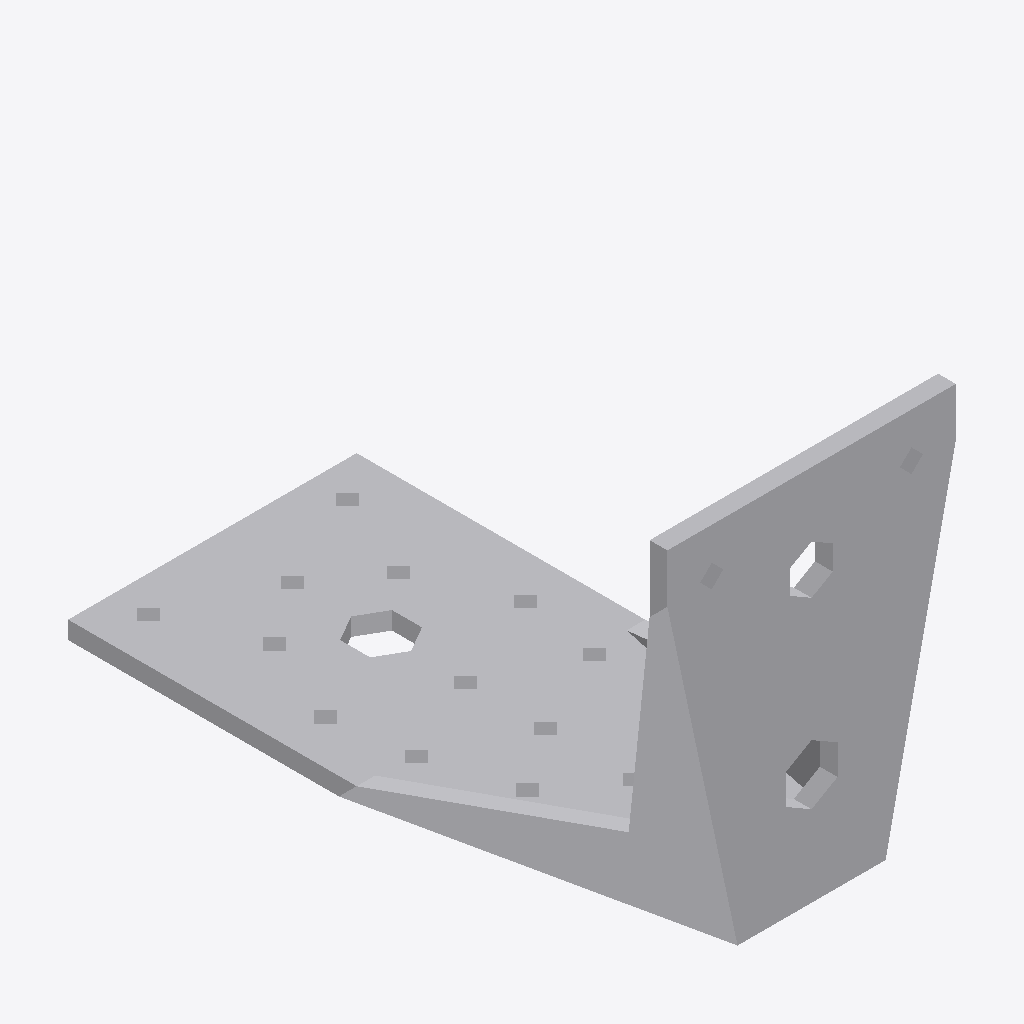
Isometric view of an IFC building model (IFC-SPF (STEP), schema IFC2X3, length unit millimetre), seen from the south-west, elements coloured by IFC class: 1 other element (light grey).
Extent 0.065 m × 0.135 m × 0.085 m (x, y, z). Storeys (1): Level 1 at 0.00 m. Elements (1): 1 IfcBuildingElementProxy.

HEADER;
FILE_DESCRIPTION(('ViewDefinition [CoordinationView]'),'2;1');
FILE_NAME('','2023-07-05T14:56:41',(''),(''),'The EXPRESS Data Manager Version 5.01.0100.02.64','20130308_1515(x64) - Exporter 2014.0.2013.0308 -','');
FILE_SCHEMA(('IFC2X3'));
ENDSEC;
DATA;
#85=IFCPROJECT('2yLul87gL9fOfpfh9sWEiD',#41,'',$,$,'S:\\@Technology\\9.BIMCAD EU\\2.PROJECTS\\ES-233601 BIMCAD EU_Batch 1.3_1191 models\\Working\\3D Content\\First 150 Models\\Normal Holes\\3D RFA\\C_AKR135G_3D_CAD_MULT_Prod.ifc','',(#74,#82),#69);
#2474=IFCSITE('2yLul87gL9fOfpfh9sWEiF',#41,'Default',$,'',#2473,$,$,.ELEMENT.,(42,24,53,508911),(-71,-15,-29,-58837),0.0,$,$);
#95=IFCBUILDING('2yLul87gL9fOfpfh9sWEiC',#41,'',$,$,#32,$,'',.ELEMENT.,$,$,#91);
#104=IFCBUILDINGSTOREY('2yLul87gL9fOfpfhA9Vn58',#41,'Level 1',$,$,#102,$,'Level 1',.ELEMENT.,0.0);
#2378=IFCBUILDINGELEMENTPROXY('1XOKRVKdH0$xS657XNtCBp',#41,'C_AKR135G_3D_CAD_MULT_Prod:C_AKR135G_3D_CAD_MULT_Prod:96877',$,'C_AKR135G_3D_CAD_MULT_Prod',#2376,#2371,'96877',.ELEMENT.);
ENDSEC;
